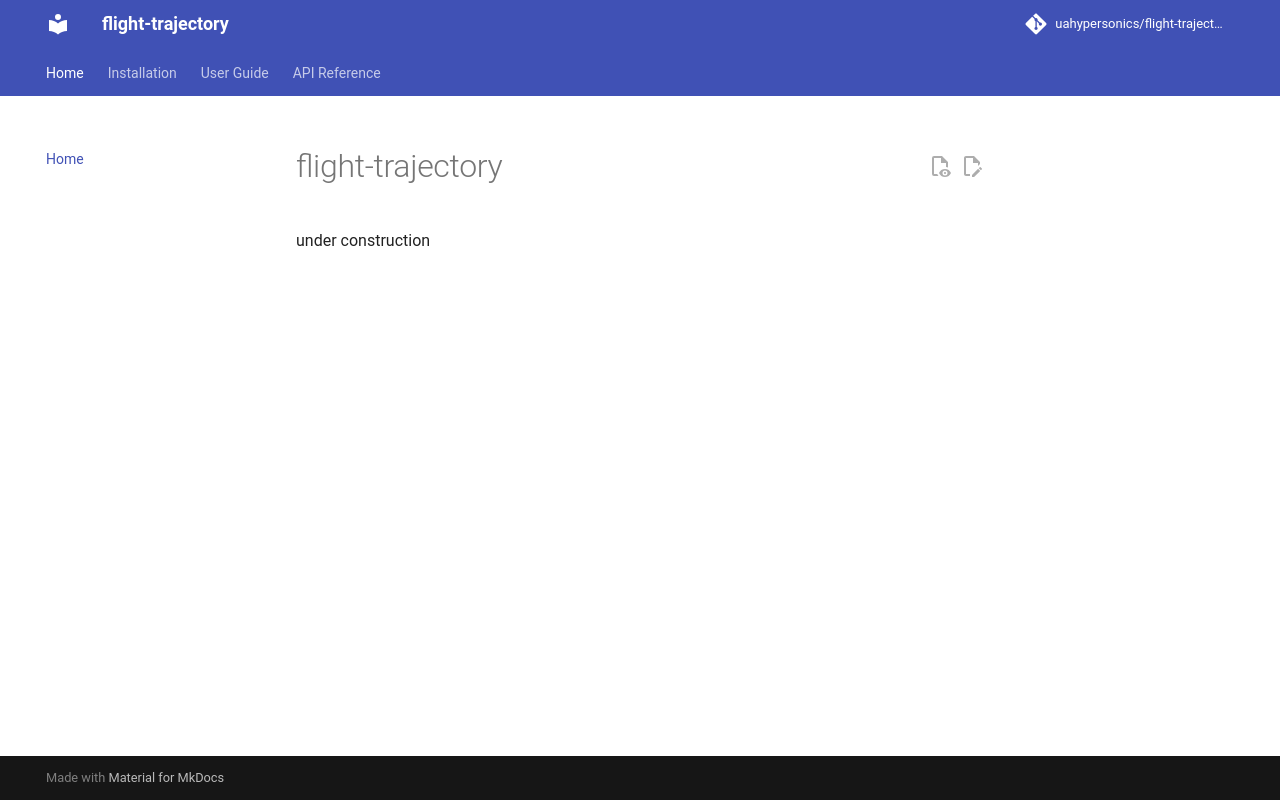

repository: uahypersonics/flight-trajectory · page: index.html · generator: mkdocs

# flight-trajectory

under construction
